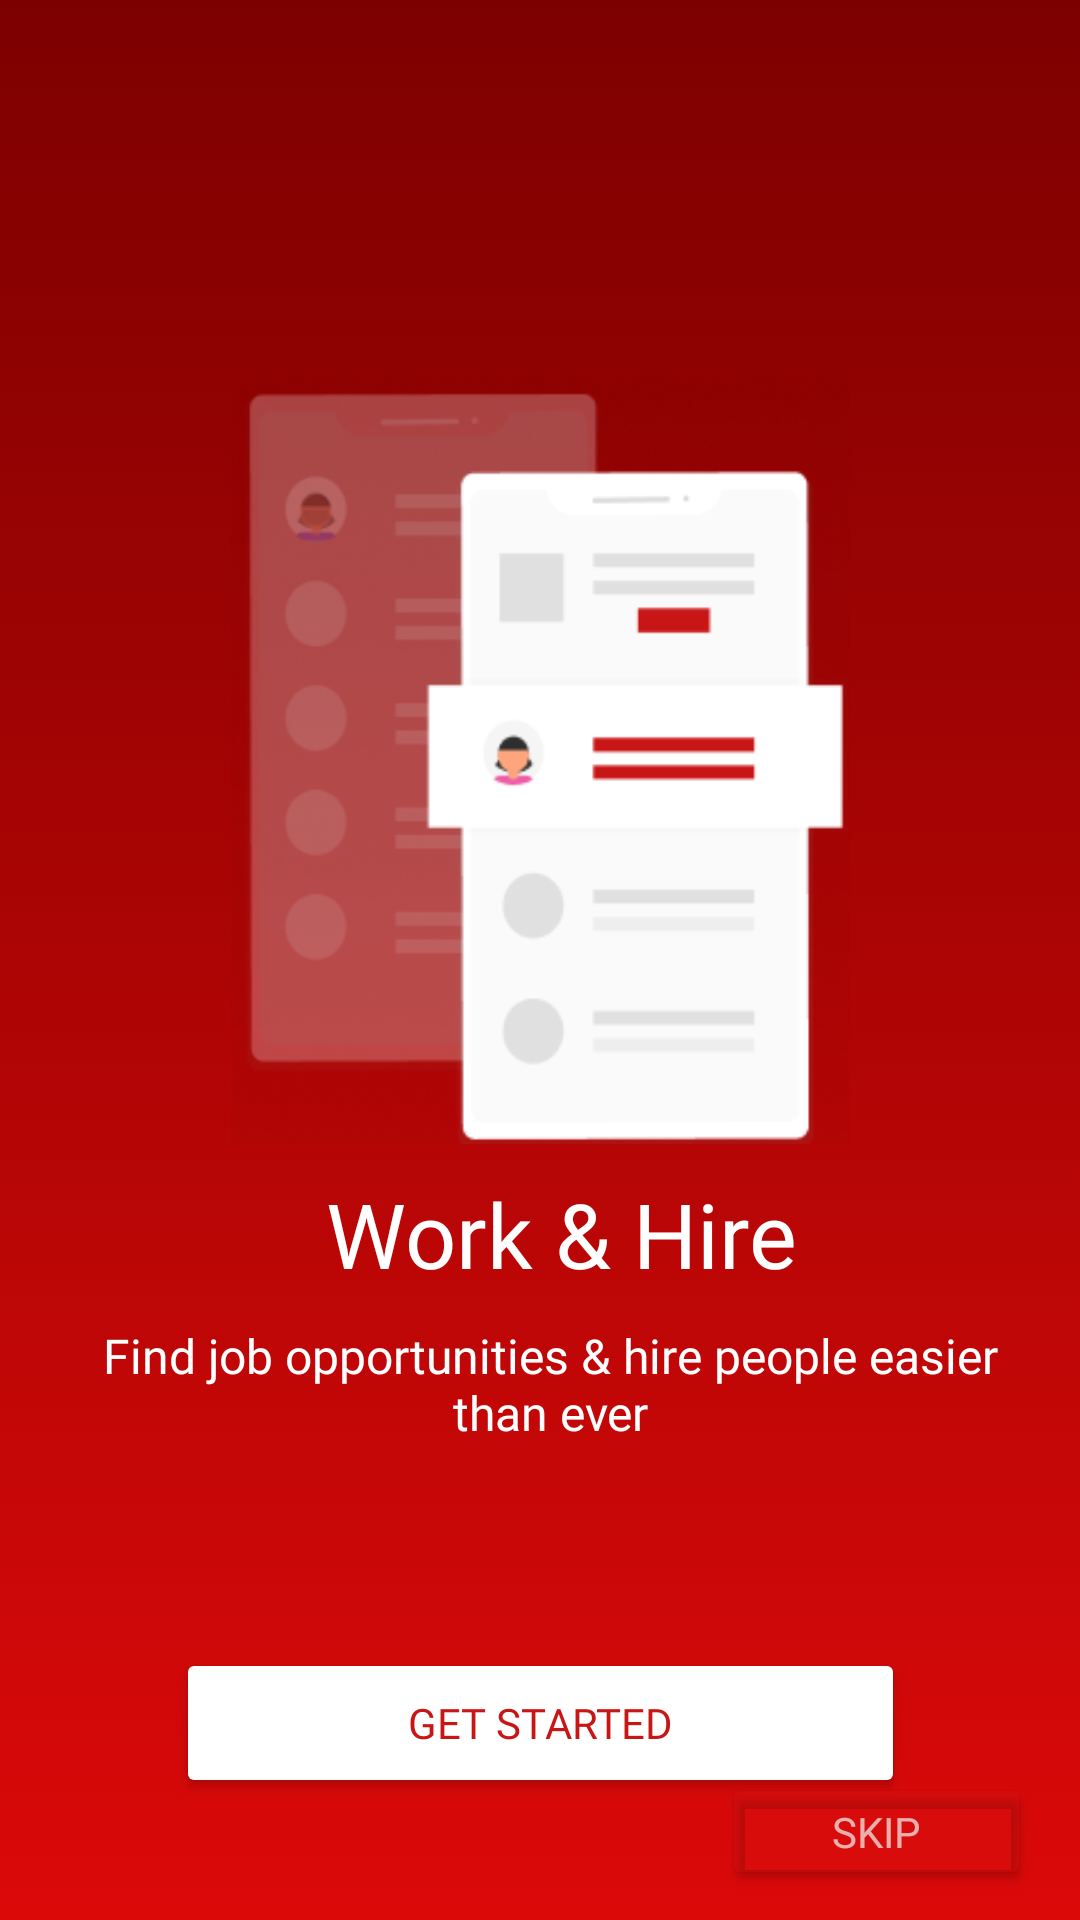

The Android layout XML behind this screen, and the referenced resources:
<!-- AndroidManifest.xml: application theme Theme.TopJobApp -->
<!-- res/layout/activity_on_boarding_page1.xml -->
<?xml version="1.0" encoding="utf-8"?>
<androidx.constraintlayout.widget.ConstraintLayout xmlns:android="http://schemas.android.com/apk/res/android"
    xmlns:app="http://schemas.android.com/apk/res-auto"
    xmlns:tools="http://schemas.android.com/tools"
    android:layout_width="match_parent"
    android:layout_height="match_parent"
    android:background="@drawable/gradient"
    android:clickable="true"
    tools:context=".on_boarding_page1">

    <ImageView
        android:id="@+id/u_imageView"
        android:layout_width="223dp"
        android:layout_height="256dp"
        app:layout_constraintBottom_toBottomOf="parent"
        app:layout_constraintEnd_toEndOf="parent"
        app:layout_constraintStart_toStartOf="parent"
        app:layout_constraintTop_toTopOf="parent"
        app:layout_constraintVertical_bias="0.326"
        app:srcCompat="@drawable/onboard1" />

    <TextView
        android:id="@+id/U_text2"
        android:layout_width="306dp"
        android:layout_height="71dp"
        android:fontFamily="@font/nunito_extrabold"
        android:text="@string/U_text2"
        android:textAlignment="center"
        android:textColor="#FFFFFF"
        android:textSize="16sp"
        app:layout_constraintBottom_toBottomOf="parent"
        app:layout_constraintEnd_toEndOf="parent"
        app:layout_constraintHorizontal_bias="0.559"
        app:layout_constraintStart_toStartOf="parent"
        app:layout_constraintTop_toTopOf="parent"
        app:layout_constraintVertical_bias="0.775" />

    <TextView
        android:id="@+id/u_text1"
        android:layout_width="223dp"
        android:layout_height="45dp"
        android:layout_marginTop="68dp"
        android:fontFamily="@font/nunito_extrabold"
        android:text="@string/u_text1"
        android:textAlignment="center"
        android:textColor="#FFFFFF"
        android:textSize="30sp"
        app:layout_constraintBottom_toBottomOf="parent"
        app:layout_constraintEnd_toEndOf="parent"
        app:layout_constraintHorizontal_bias="0.552"
        app:layout_constraintStart_toStartOf="parent"
        app:layout_constraintTop_toTopOf="parent"
        app:layout_constraintVertical_bias="0.613" />

    <Button
        android:id="@+id/u_button2"
        android:layout_width="243dp"
        android:layout_height="50dp"
        android:backgroundTint="#FFFFFF"
        android:fontFamily="@font/poppins_bold"
        android:text="@string/u_button2"
        android:textColor="#C81616"
        app:cornerRadius="12dip"
        app:layout_constraintBottom_toBottomOf="parent"
        app:layout_constraintEnd_toEndOf="parent"
        app:layout_constraintStart_toStartOf="parent"
        app:layout_constraintTop_toBottomOf="@+id/U_text2"
        app:layout_constraintVertical_bias="0.479" />

    <Button
        android:id="@+id/u_skip"
        android:layout_width="103dp"
        android:layout_height="39dp"
        android:backgroundTint="#3ED81818"
        android:fontFamily="@font/poppins_bold"
        android:text="Skip"
        android:textColor="#B9EFEDED"
        app:cornerRadius="12dip"
        app:layout_constraintBottom_toBottomOf="parent"
        app:layout_constraintEnd_toEndOf="parent"
        app:layout_constraintHorizontal_bias="0.937"
        app:layout_constraintStart_toStartOf="parent"
        app:layout_constraintTop_toBottomOf="@+id/U_text2"
        app:layout_constraintVertical_bias="0.888" />

</androidx.constraintlayout.widget.ConstraintLayout>
<!-- resources referenced by this layout -->
<resources>
  <!-- drawable gradient (drawable) -->
  <?xml version="1.0" encoding="utf-8"?>
  <selector xmlns:android="http://schemas.android.com/apk/res/android">
      <item>
          <shape android:shape="rectangle">
              <gradient android:startColor="#7D0000"
                  android:endColor="#DC0909" android:angle="270"/>
  
          </shape>
      </item>
  
  </selector>
  <!-- drawable onboard1: png bitmap (drawable-v24, 44323 bytes) -->
  <string name="U_text2">Find job opportunities &amp; hire people easier than ever</string>
  <string name="u_button2">GET STARTED</string>
  <string name="u_text1">Work &amp; Hire</string>
  <style name="Theme.TopJobApp" parent="Theme.MaterialComponents.DayNight.NoActionBar">
          
          <item name="colorPrimary">@color/purple_500</item>
          <item name="colorPrimaryVariant">@color/purple_700</item>
          <item name="colorOnPrimary">@color/white</item>
          
          <item name="colorSecondary">@color/teal_200</item>
          <item name="colorSecondaryVariant">@color/teal_700</item>
          <item name="colorOnSecondary">@color/black</item>
          
          <item name="android:statusBarColor" tools:targetApi="l">?attr/colorPrimaryVariant</item>
          
      </style>
  <color name="purple_500">#C81616</color>
  <color name="purple_700">#C32C2C</color>
  <color name="white">#FFFFFFFF</color>
  <color name="teal_200">#FF03DAC5</color>
  <color name="teal_700">#FF018786</color>
  <color name="black">#FF000000</color>
</resources>
